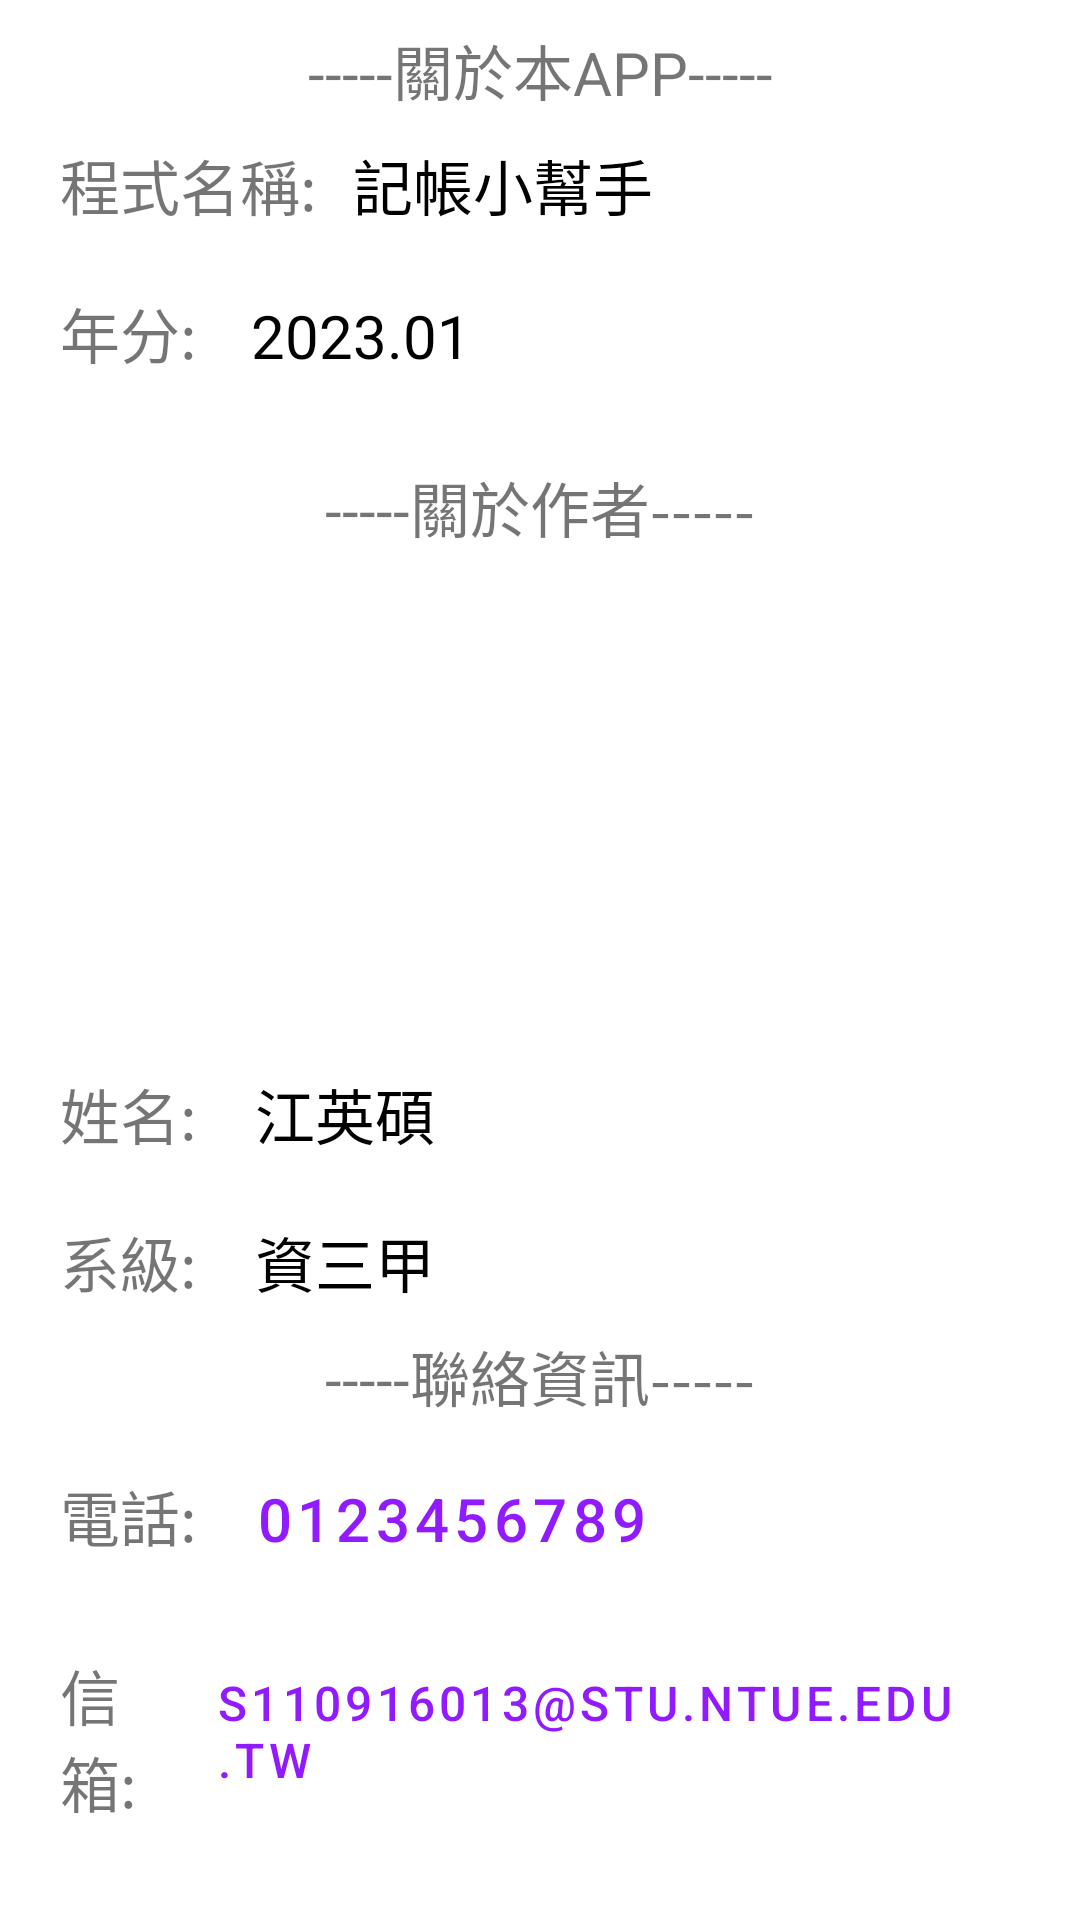

Write the Android layout XML for this screen, with the resource values it uses.
<!-- AndroidManifest.xml: application theme Theme.FinalProject -->
<!-- res/layout/activity_settings_about_app.xml -->
<?xml version="1.0" encoding="utf-8"?>
<RelativeLayout xmlns:android="http://schemas.android.com/apk/res/android"
    xmlns:app="http://schemas.android.com/apk/res-auto"
    xmlns:tools="http://schemas.android.com/tools"
    android:layout_width="match_parent"
    android:layout_height="match_parent"
    tools:context=".SettingsAboutAPP">

    <ScrollView
        android:layout_width="match_parent"
        android:layout_height="match_parent">

        <LinearLayout
            android:layout_width="match_parent"
            android:layout_height="wrap_content"
            android:layout_marginHorizontal="20dp"
            android:gravity="center_vertical"
            android:orientation="vertical">

            <TextView
                android:id="@+id/textView"
                android:layout_width="match_parent"
                android:layout_height="47dp"
                android:gravity="center"
                android:text="@string/settings_aboutAPP_titleText"
                android:textSize="20dp" />

            <LinearLayout
                android:layout_width="match_parent"
                android:layout_height="match_parent"
                android:orientation="horizontal">

                <TextView
                    android:layout_width="wrap_content"
                    android:layout_height="wrap_content"
                    android:layout_weight="1"
                    android:text="@string/settings_aboutAPP_AppNameTitleText"
                    android:textSize="20sp" />

                <TextView
                    android:layout_width="wrap_content"
                    android:layout_height="wrap_content"
                    android:layout_weight="10"
                    android:text="@string/settings_aboutAPP_AppNameText"
                    android:textColor="@android:color/black"
                    android:textSize="20sp" />

            </LinearLayout>

            <TextView
                android:id="@+id/textView2"
                android:layout_width="match_parent"
                android:layout_height="20dp" />

            <LinearLayout
                android:layout_width="match_parent"
                android:layout_height="match_parent"
                android:layout_weight="1"
                android:orientation="horizontal">

                <TextView
                    android:layout_width="wrap_content"
                    android:layout_height="wrap_content"
                    android:layout_weight="1"
                    android:text="@string/settings_aboutAPP_launchDateTitleText"
                    android:textSize="20sp" />

                <TextView
                    android:layout_width="wrap_content"
                    android:layout_height="wrap_content"
                    android:layout_weight="10"
                    android:text="@string/settings_aboutAPP_launchDateText"
                    android:textColor="@android:color/black"
                    android:textSize="20sp" />

            </LinearLayout>

            <TextView
                android:id="@+id/textView3"
                android:layout_width="match_parent"
                android:layout_height="20dp" />

            <TextView
                android:id="@+id/textView4"
                android:layout_width="match_parent"
                android:layout_height="47dp"
                android:layout_weight="1"
                android:gravity="center"
                android:text="@string/settings_aboutAPP_AuthorTitleText"
                android:textSize="20dp" />

            <ImageView
                android:id="@+id/imageView3"
                android:layout_width="match_parent"
                android:layout_height="124dp"
                android:layout_gravity="center"
                android:layout_marginTop="20dp"
                app:srcCompat="@drawable/author" />

            <LinearLayout
                android:layout_width="match_parent"
                android:layout_height="match_parent"
                android:layout_marginTop="20dp"
                android:layout_weight="1"
                android:orientation="horizontal">

                <TextView
                    android:layout_width="wrap_content"
                    android:layout_height="match_parent"
                    android:layout_weight="1"
                    android:text="@string/settings_aboutAPP_AuthorNameTitleText"
                    android:textSize="20sp" />

                <TextView
                    android:layout_width="wrap_content"
                    android:layout_height="wrap_content"
                    android:layout_weight="10"
                    android:text="@string/settings_aboutAPP_AuthorNameText"
                    android:textColor="@android:color/black"
                    android:textSize="20sp" />

            </LinearLayout>

            <TextView
                android:layout_width="match_parent"
                android:layout_height="20dp" />

            <LinearLayout
                android:layout_width="match_parent"
                android:layout_height="match_parent"
                android:layout_weight="1"
                android:orientation="horizontal">

                <TextView
                    android:layout_width="wrap_content"
                    android:layout_height="wrap_content"
                    android:layout_weight="1"
                    android:text="@string/settings_aboutAPP_AuthorClassTitleText"
                    android:textSize="20sp" />

                <TextView
                    android:layout_width="wrap_content"
                    android:layout_height="wrap_content"
                    android:layout_weight="10"
                    android:text="@string/settings_aboutAPP_AuthorClassText"
                    android:textColor="@android:color/black"
                    android:textSize="20sp" />

            </LinearLayout>

            <TextView
                android:id="@+id/textView9"
                android:layout_width="match_parent"
                android:layout_height="47dp"
                android:layout_weight="1"
                android:gravity="center"
                android:text="@string/settings_aboutAPP_ContactTitleText"
                android:textSize="20dp" />

            <LinearLayout
                android:layout_width="match_parent"
                android:layout_height="match_parent"
                android:layout_weight="1"
                android:orientation="horizontal">

                <TextView
                    android:layout_width="wrap_content"
                    android:layout_height="wrap_content"
                    android:layout_weight="1"
                    android:text="@string/settings_aboutAPP_Contact_phoneTitleText"
                    android:textSize="20sp" />

                <Button
                    android:id="@+id/settings_aboutApp_phoneNumber"
                    style="@style/Widget.MaterialComponents.Button.TextButton"
                    android:layout_width="wrap_content"
                    android:layout_height="wrap_content"
                    android:layout_weight="10"
                    android:gravity="center_vertical"
                    android:onClick="call"
                    android:paddingVertical="@dimen/setting_subItemPadding"
                    android:text="@string/settings_aboutAPP_Contact_phoneText"
                    android:textColor="@color/settings_aboutAPP_contactTextColor"
                    android:textSize="20sp" />

            </LinearLayout>

            <TextView
                android:id="@+id/textView11"
                android:layout_width="match_parent"
                android:layout_height="20dp"
                android:layout_weight="1" />

            <LinearLayout
                android:layout_width="match_parent"
                android:layout_height="match_parent"
                android:layout_weight="1"
                android:orientation="horizontal">

                <TextView
                    android:layout_width="wrap_content"
                    android:layout_height="wrap_content"
                    android:layout_weight="1"
                    android:text="@string/settings_aboutAPP_Contact_emailTitleText"
                    android:textSize="20sp" />

                <Button
                    android:id="@+id/settings_aboutApp_email"
                    style="@style/Widget.MaterialComponents.Button.TextButton"
                    android:layout_width="wrap_content"
                    android:layout_height="wrap_content"
                    android:layout_weight="10"
                    android:gravity="center_vertical"
                    android:onClick="sendEmail"
                    android:paddingVertical="@dimen/setting_subItemPadding"
                    android:text="@string/settings_aboutAPP_Contact_emailText"
                    android:textColor="@color/settings_aboutAPP_contactTextColor"
                    android:textSize="16sp" />

            </LinearLayout>


        </LinearLayout>
    </ScrollView>

</RelativeLayout>
<!-- resources referenced by this layout -->
<resources>
  <color name="settings_aboutAPP_contactTextColor">#FF921AFF</color>
  <dimen name="setting_subItemPadding">0dp</dimen>
  <string name="settings_aboutAPP_AppNameText">記帳小幫手</string>
  <string name="settings_aboutAPP_AppNameTitleText">程式名稱:</string>
  <string name="settings_aboutAPP_AuthorClassText">資三甲</string>
  <string name="settings_aboutAPP_AuthorClassTitleText">系級:</string>
  <string name="settings_aboutAPP_AuthorNameText">江英碩</string>
  <string name="settings_aboutAPP_AuthorNameTitleText">姓名:</string>
  <string name="settings_aboutAPP_AuthorTitleText">-----關於作者-----</string>
  <string name="settings_aboutAPP_ContactTitleText">-----聯絡資訊-----</string>
  <string name="settings_aboutAPP_Contact_emailText">s110916013@stu.ntue.edu.tw</string>
  <string name="settings_aboutAPP_Contact_emailTitleText">信箱:</string>
  <string name="settings_aboutAPP_Contact_phoneText">0123456789</string>
  <string name="settings_aboutAPP_Contact_phoneTitleText">電話:</string>
  <string name="settings_aboutAPP_launchDateText">2023.01</string>
  <string name="settings_aboutAPP_launchDateTitleText">年分:</string>
  <string name="settings_aboutAPP_titleText">-----關於本APP-----</string>
  <style name="Theme.FinalProject" parent="Theme.MaterialComponents.DayNight.DarkActionBar">
          
          <item name="colorPrimary">@color/purple_500</item>
          <item name="colorPrimaryVariant">@color/purple_700</item>
          <item name="colorOnPrimary">@color/white</item>
          
          <item name="colorSecondary">@color/teal_200</item>
          <item name="colorSecondaryVariant">@color/teal_700</item>
          <item name="colorOnSecondary">@color/black</item>
          
          <item name="android:statusBarColor">?attr/colorPrimaryVariant</item>
          
      </style>
  <color name="purple_500">#FF6200EE</color>
  <color name="purple_700">#FF3700B3</color>
  <color name="white">#FFFFFFFF</color>
  <color name="teal_200">#FF03DAC5</color>
  <color name="teal_700">#FF018786</color>
  <color name="black">#FF000000</color>
</resources>
